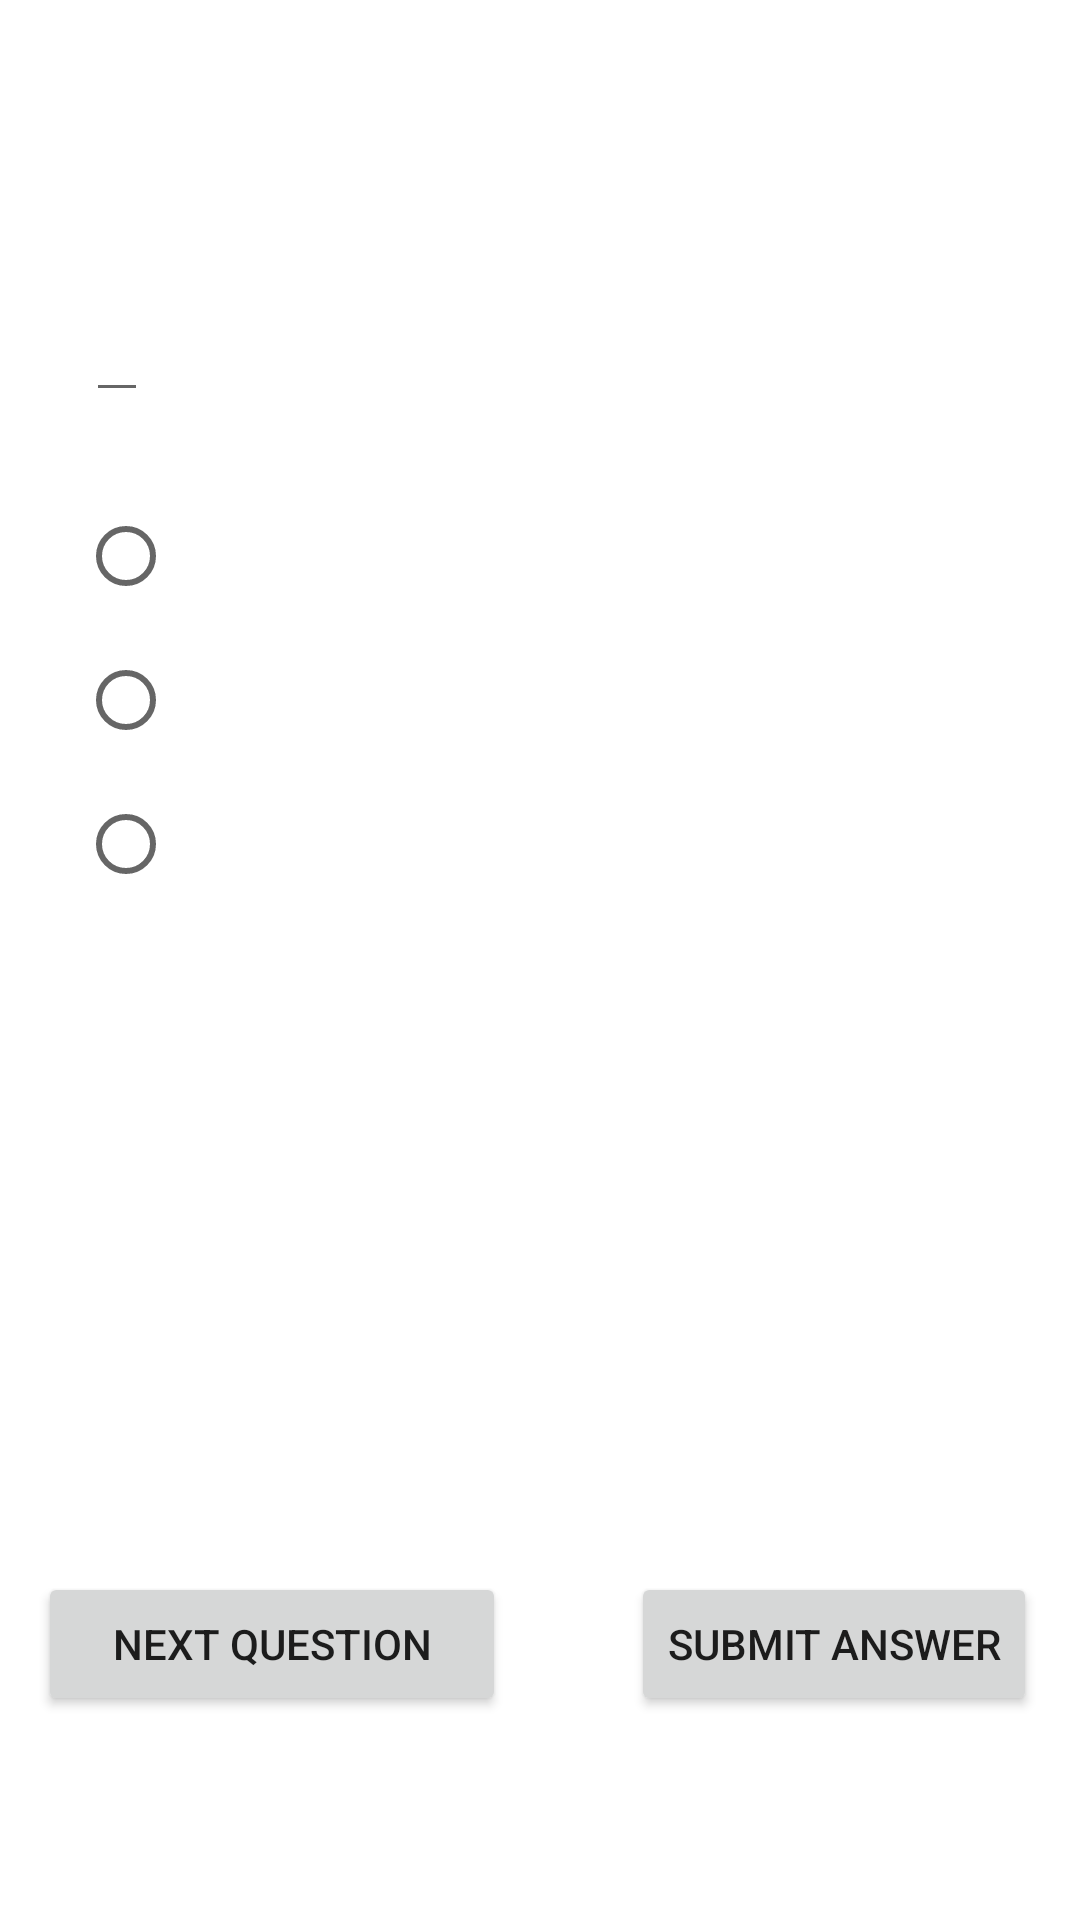

Layout XML and referenced resources for this Android screen:
<!-- AndroidManifest.xml: application theme Theme.DrivingQuiz -->
<!-- res/layout/activity_question_test.xml -->
<?xml version="1.0" encoding="utf-8"?>
<androidx.constraintlayout.widget.ConstraintLayout xmlns:android="http://schemas.android.com/apk/res/android"
    xmlns:app="http://schemas.android.com/apk/res-auto"
    xmlns:tools="http://schemas.android.com/tools"
    android:layout_width="match_parent"
    android:layout_height="match_parent"
    tools:context=".Quiz">

    <TextView
        android:id="@+id/txtCount"
        android:layout_width="wrap_content"
        android:layout_height="wrap_content"
        android:textSize="15sp"
        android:textStyle="bold"
        android:layout_marginTop="44dp"
        app:layout_constraintEnd_toEndOf="parent"
        app:layout_constraintHorizontal_bias="0.228"
        app:layout_constraintStart_toStartOf="parent"
        app:layout_constraintTop_toTopOf="parent" />

    <TextView
        android:id="@+id/txtTimer"
        android:layout_width="wrap_content"
        android:layout_height="wrap_content"
        android:layout_marginTop="44dp"
        android:textSize="15sp"
        android:textStyle="bold"
        app:layout_constraintEnd_toEndOf="parent"
        app:layout_constraintHorizontal_bias="0.496"
        app:layout_constraintStart_toEndOf="@+id/txtCount"
        app:layout_constraintTop_toTopOf="parent" />

    <EditText
        android:id="@+id/txtQuestion"
        android:layout_width="wrap_content"
        android:layout_height="wrap_content"
        android:layout_marginHorizontal="10dp"
        android:layout_marginTop="96dp"
        android:gravity="start|top"
        android:inputType="textMultiLine"
        app:layout_constraintEnd_toEndOf="parent"
        app:layout_constraintHorizontal_bias="0.058"
        app:layout_constraintStart_toStartOf="parent"
        app:layout_constraintTop_toTopOf="parent" />

    <ImageView
        android:id="@+id/image"
        android:layout_width="wrap_content"
        android:layout_height="wrap_content"
        android:layout_marginTop="24dp"
        app:layout_constraintEnd_toEndOf="parent"
        app:layout_constraintHorizontal_bias="0.478"
        app:layout_constraintStart_toStartOf="parent"
        app:layout_constraintTop_toBottomOf="@+id/txtQuestion" />

    <RadioGroup
        android:id="@+id/radioGroup"
        android:layout_width="wrap_content"
        android:layout_height="wrap_content"
        android:orientation="vertical"
        app:layout_constraintEnd_toEndOf="@+id/txtQuestion"
        app:layout_constraintHorizontal_bias="0.1"
        app:layout_constraintStart_toStartOf="@+id/txtQuestion"
        app:layout_constraintTop_toBottomOf="@+id/image">

        <RadioButton
            android:id="@+id/option1"
            android:layout_width="wrap_content"
            android:layout_height="wrap_content" />

        <RadioButton
            android:id="@+id/option2"
            android:layout_width="wrap_content"
            android:layout_height="wrap_content" />

        <RadioButton
            android:id="@+id/option3"
            android:layout_width="wrap_content"
            android:layout_height="wrap_content" />
    </RadioGroup>

    <Button
        android:id="@+id/btnSubmit"
        android:layout_width="wrap_content"
        android:layout_height="wrap_content"
        android:layout_marginBottom="68dp"
        android:text="Submit Answer"
        app:layout_constraintBottom_toBottomOf="parent"
        app:layout_constraintEnd_toEndOf="parent"
        app:layout_constraintHorizontal_bias="0.936"
        app:layout_constraintStart_toStartOf="parent" />

    <Button
        android:id="@+id/btnNextQuestion"
        android:layout_width="156dp"
        android:layout_height="48dp"
        android:layout_marginBottom="68dp"
        android:text="Next Question"
        app:layout_constraintBottom_toBottomOf="parent"
        app:layout_constraintEnd_toEndOf="parent"
        app:layout_constraintHorizontal_bias="0.062"
        app:layout_constraintStart_toStartOf="parent" />



</androidx.constraintlayout.widget.ConstraintLayout>
<!-- resources referenced by this layout -->
<resources>
  <style name="Theme.DrivingQuiz" parent="Theme.MaterialComponents.DayNight.NoActionBar">
          
          <item name="colorPrimary">@color/purple_500</item>
          <item name="colorPrimaryVariant">@color/purple_700</item>
          <item name="colorOnPrimary">@color/white</item>
          
          <item name="colorSecondary">@color/teal_200</item>
          <item name="colorSecondaryVariant">@color/teal_700</item>
          <item name="colorOnSecondary">@color/black</item>
          
          <item name="android:statusBarColor" tools:targetApi="l">?attr/colorPrimaryVariant</item>
          
      </style>
  <!-- not gathered from this repository: default colours our renderer supplied (Android Studio template values) -->
  <color name="purple_500">#FF6200EE</color>
  <color name="purple_700">#FF3700B3</color>
  <color name="teal_200">#FF03DAC5</color>
  <color name="teal_700">#FF018786</color>
  <color name="black">#FF000000</color>
  <color name="white">#FFFFFFFF</color>
</resources>
